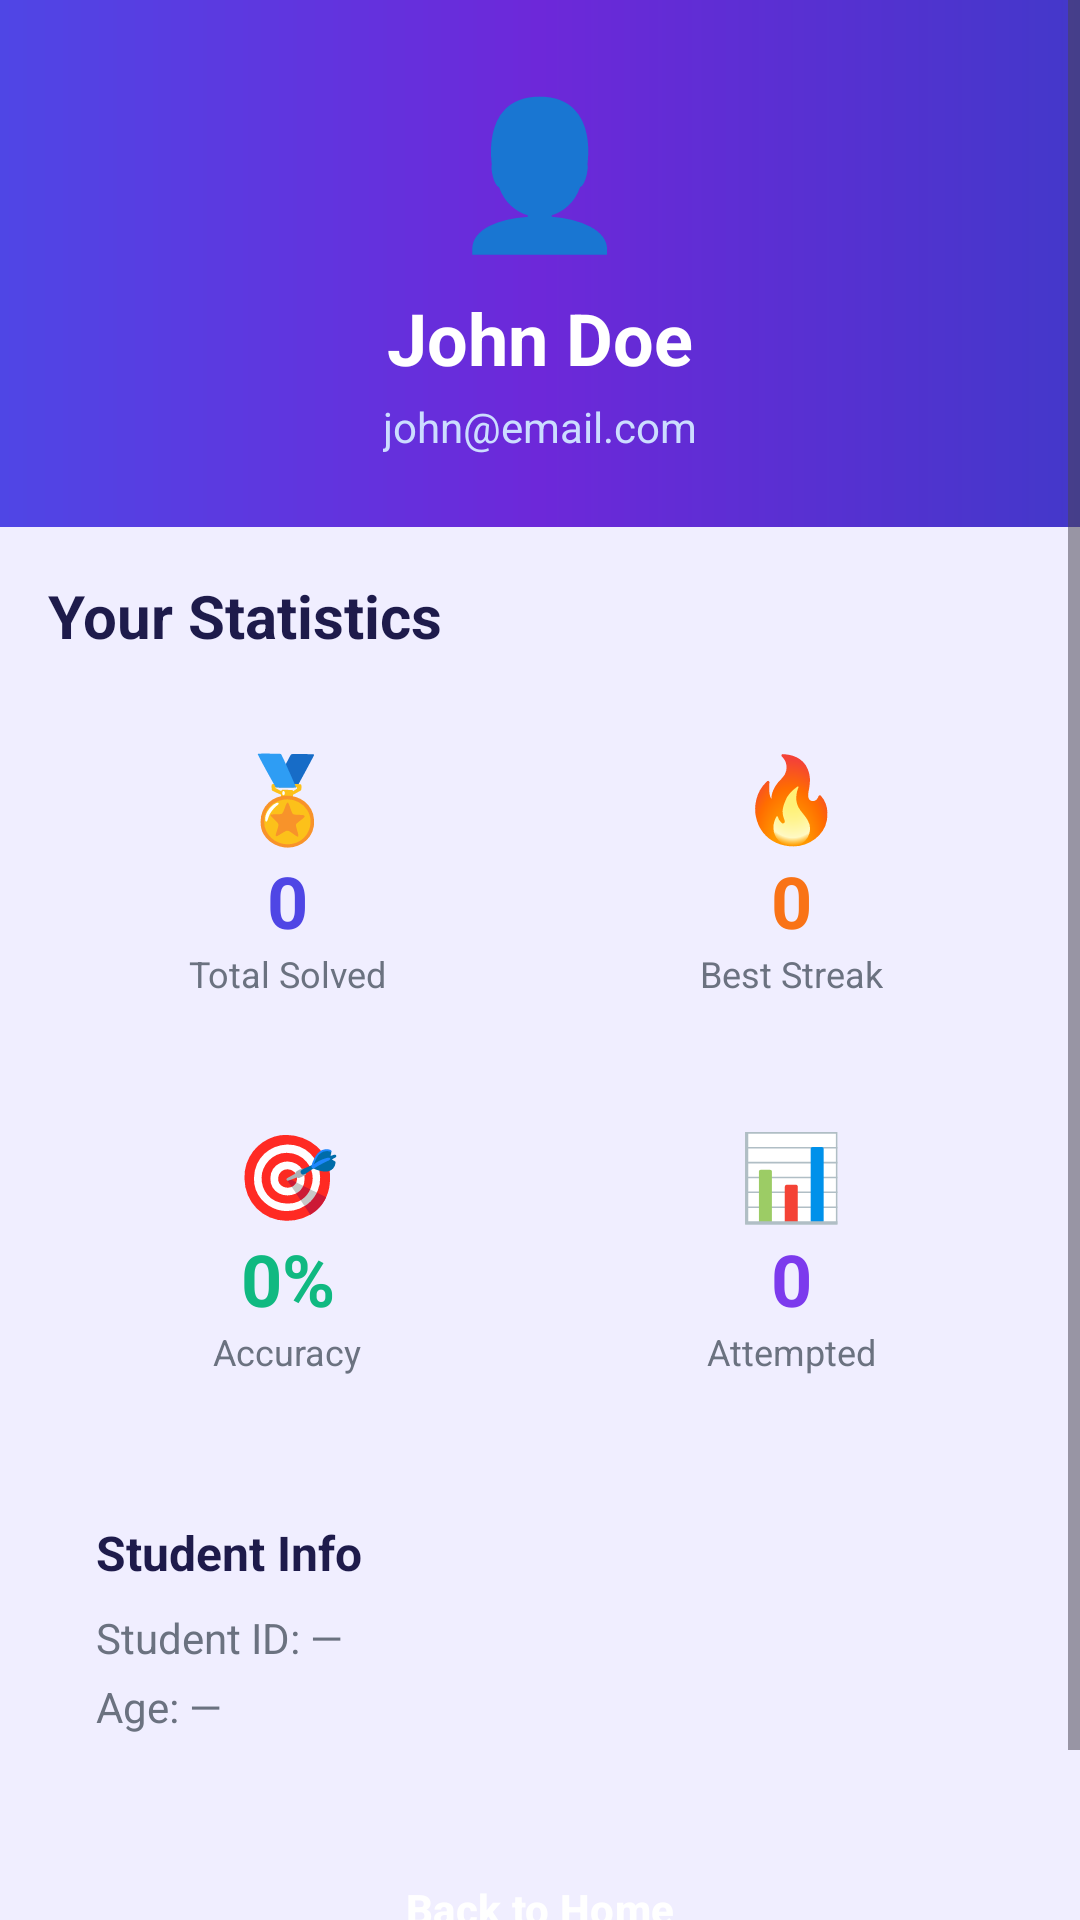

Produce the Android XML layout that renders to this screen, including the resource entries it uses.
<!-- AndroidManifest.xml: application theme Theme.Trial -->
<!-- res/layout/activity_profile.xml -->
<ScrollView xmlns:android="http://schemas.android.com/apk/res/android"
    android:layout_width="match_parent"
    android:layout_height="match_parent"
    android:background="@color/background"
    android:fillViewport="true">

    <LinearLayout
        android:layout_width="match_parent"
        android:layout_height="wrap_content"
        android:orientation="vertical">

        
        <LinearLayout
            android:layout_width="match_parent"
            android:layout_height="wrap_content"
            android:background="@drawable/bg_gradient_header"
            android:orientation="vertical"
            android:gravity="center_horizontal"
            android:padding="24dp">

            <TextView
                android:layout_width="wrap_content"
                android:layout_height="wrap_content"
                android:text="👤"
                android:textSize="48sp" />

            <TextView
                android:id="@+id/profileName"
                android:layout_width="wrap_content"
                android:layout_height="wrap_content"
                android:layout_marginTop="8dp"
                android:text="John Doe"
                android:textColor="#FFFFFF"
                android:textSize="24sp"
                android:textStyle="bold" />

            <TextView
                android:id="@+id/profileEmail"
                android:layout_width="wrap_content"
                android:layout_height="wrap_content"
                android:layout_marginTop="4dp"
                android:text="john@email.com"
                android:textColor="#CCDDFF"
                android:textSize="14sp" />
        </LinearLayout>

        
        <LinearLayout
            android:layout_width="match_parent"
            android:layout_height="wrap_content"
            android:orientation="vertical"
            android:padding="16dp">

            <TextView
                android:layout_width="wrap_content"
                android:layout_height="wrap_content"
                android:text="Your Statistics"
                android:textColor="@color/text_primary"
                android:textSize="20sp"
                android:textStyle="bold"
                android:layout_marginBottom="12dp" />

            
            <LinearLayout
                android:layout_width="match_parent"
                android:layout_height="wrap_content"
                android:orientation="horizontal"
                android:layout_marginBottom="8dp">

                <LinearLayout
                    android:layout_width="0dp"
                    android:layout_height="wrap_content"
                    android:layout_weight="1"
                    android:background="@drawable/bg_category_card"
                    android:orientation="vertical"
                    android:gravity="center"
                    android:padding="16dp"
                    android:layout_marginEnd="4dp">
                    <TextView
                        android:layout_width="wrap_content"
                        android:layout_height="wrap_content"
                        android:text="🏅"
                        android:textSize="28sp" />
                    <TextView
                        android:id="@+id/profileSolved"
                        android:layout_width="wrap_content"
                        android:layout_height="wrap_content"
                        android:text="0"
                        android:textColor="@color/primary"
                        android:textSize="24sp"
                        android:textStyle="bold" />
                    <TextView
                        android:layout_width="wrap_content"
                        android:layout_height="wrap_content"
                        android:text="Total Solved"
                        android:textColor="@color/text_secondary"
                        android:textSize="12sp" />
                </LinearLayout>

                <LinearLayout
                    android:layout_width="0dp"
                    android:layout_height="wrap_content"
                    android:layout_weight="1"
                    android:background="@drawable/bg_category_card"
                    android:orientation="vertical"
                    android:gravity="center"
                    android:padding="16dp"
                    android:layout_marginStart="4dp">
                    <TextView
                        android:layout_width="wrap_content"
                        android:layout_height="wrap_content"
                        android:text="🔥"
                        android:textSize="28sp" />
                    <TextView
                        android:id="@+id/profileStreak"
                        android:layout_width="wrap_content"
                        android:layout_height="wrap_content"
                        android:text="0"
                        android:textColor="@color/accent"
                        android:textSize="24sp"
                        android:textStyle="bold" />
                    <TextView
                        android:layout_width="wrap_content"
                        android:layout_height="wrap_content"
                        android:text="Best Streak"
                        android:textColor="@color/text_secondary"
                        android:textSize="12sp" />
                </LinearLayout>
            </LinearLayout>

            
            <LinearLayout
                android:layout_width="match_parent"
                android:layout_height="wrap_content"
                android:orientation="horizontal">

                <LinearLayout
                    android:layout_width="0dp"
                    android:layout_height="wrap_content"
                    android:layout_weight="1"
                    android:background="@drawable/bg_category_card"
                    android:orientation="vertical"
                    android:gravity="center"
                    android:padding="16dp"
                    android:layout_marginEnd="4dp">
                    <TextView
                        android:layout_width="wrap_content"
                        android:layout_height="wrap_content"
                        android:text="🎯"
                        android:textSize="28sp" />
                    <TextView
                        android:id="@+id/profileAccuracy"
                        android:layout_width="wrap_content"
                        android:layout_height="wrap_content"
                        android:text="0%"
                        android:textColor="@color/cat_logic"
                        android:textSize="24sp"
                        android:textStyle="bold" />
                    <TextView
                        android:layout_width="wrap_content"
                        android:layout_height="wrap_content"
                        android:text="Accuracy"
                        android:textColor="@color/text_secondary"
                        android:textSize="12sp" />
                </LinearLayout>

                <LinearLayout
                    android:layout_width="0dp"
                    android:layout_height="wrap_content"
                    android:layout_weight="1"
                    android:background="@drawable/bg_category_card"
                    android:orientation="vertical"
                    android:gravity="center"
                    android:padding="16dp"
                    android:layout_marginStart="4dp">
                    <TextView
                        android:layout_width="wrap_content"
                        android:layout_height="wrap_content"
                        android:text="📊"
                        android:textSize="28sp" />
                    <TextView
                        android:id="@+id/profileAttempted"
                        android:layout_width="wrap_content"
                        android:layout_height="wrap_content"
                        android:text="0"
                        android:textColor="@color/secondary"
                        android:textSize="24sp"
                        android:textStyle="bold" />
                    <TextView
                        android:layout_width="wrap_content"
                        android:layout_height="wrap_content"
                        android:text="Attempted"
                        android:textColor="@color/text_secondary"
                        android:textSize="12sp" />
                </LinearLayout>
            </LinearLayout>

            
            <LinearLayout
                android:layout_width="match_parent"
                android:layout_height="wrap_content"
                android:layout_marginTop="16dp"
                android:background="@drawable/bg_category_card"
                android:orientation="vertical"
                android:padding="16dp">

                <TextView
                    android:layout_width="wrap_content"
                    android:layout_height="wrap_content"
                    android:text="Student Info"
                    android:textColor="@color/text_primary"
                    android:textSize="16sp"
                    android:textStyle="bold" />

                <TextView
                    android:id="@+id/profileStudentId"
                    android:layout_width="wrap_content"
                    android:layout_height="wrap_content"
                    android:layout_marginTop="8dp"
                    android:text="Student ID: —"
                    android:textColor="@color/text_secondary"
                    android:textSize="14sp" />

                <TextView
                    android:id="@+id/profileAge"
                    android:layout_width="wrap_content"
                    android:layout_height="wrap_content"
                    android:layout_marginTop="4dp"
                    android:text="Age: —"
                    android:textColor="@color/text_secondary"
                    android:textSize="14sp" />
            </LinearLayout>

            <Button
                android:id="@+id/btnBackHome"
                style="@style/LoginButtonStyle"
                android:layout_width="match_parent"
                android:layout_height="52dp"
                android:layout_marginTop="16dp"
                android:layout_marginBottom="24dp"
                android:text="Back to Home" />
        </LinearLayout>
    </LinearLayout>
</ScrollView>
<!-- resources referenced by this layout -->
<resources>
  <color name="accent">#F97316</color>
  <color name="background">#F0EEFF</color>
  <color name="cat_logic">#10B981</color>
  <color name="primary">#4F46E5</color>
  <color name="secondary">#7C3AED</color>
  <color name="text_primary">#1E1B4B</color>
  <color name="text_secondary">#6B7280</color>
  <!-- drawable bg_gradient_header (drawable) -->
  <?xml version="1.0" encoding="utf-8"?>
  <shape xmlns:android="http://schemas.android.com/apk/res/android"
      android:shape="rectangle">
      <gradient
          android:angle="0"
          android:startColor="#4F46E5"
          android:centerColor="#6D28D9"
          android:endColor="#4338CA"
          android:type="linear" />
  </shape>
  <style name="LoginButtonStyle" parent="Widget.Material3.Button">
          <item name="android:insetTop">0dp</item>
          <item name="android:insetBottom">0dp</item>
          <item name="shapeAppearanceOverlay">@style/RoundedPill</item>
          <item name="android:textAllCaps">false</item>
          <item name="android:textStyle">bold</item>
          <item name="android:textColor">@color/text_on_primary</item>
          <item name="backgroundTint">@color/primary</item>
      </style>
  <style name="Theme.Trial" parent="Theme.Material3.Light.NoActionBar">
          <item name="colorPrimary">@color/primary</item>
          <item name="colorPrimaryDark">@color/primary_dark</item>
          <item name="colorSecondary">@color/secondary</item>
          <item name="android:windowBackground">@color/background</item>
          <item name="android:statusBarColor">@color/primary</item>
          <item name="android:windowLightStatusBar" tools:targetApi="23">false</item>
      </style>
  <style name="RoundedPill" parent="">
          <item name="cornerSize">30dp</item>
      </style>
  <color name="text_on_primary">#FFFFFF</color>
  <color name="primary_dark">#3730A3</color>
</resources>
